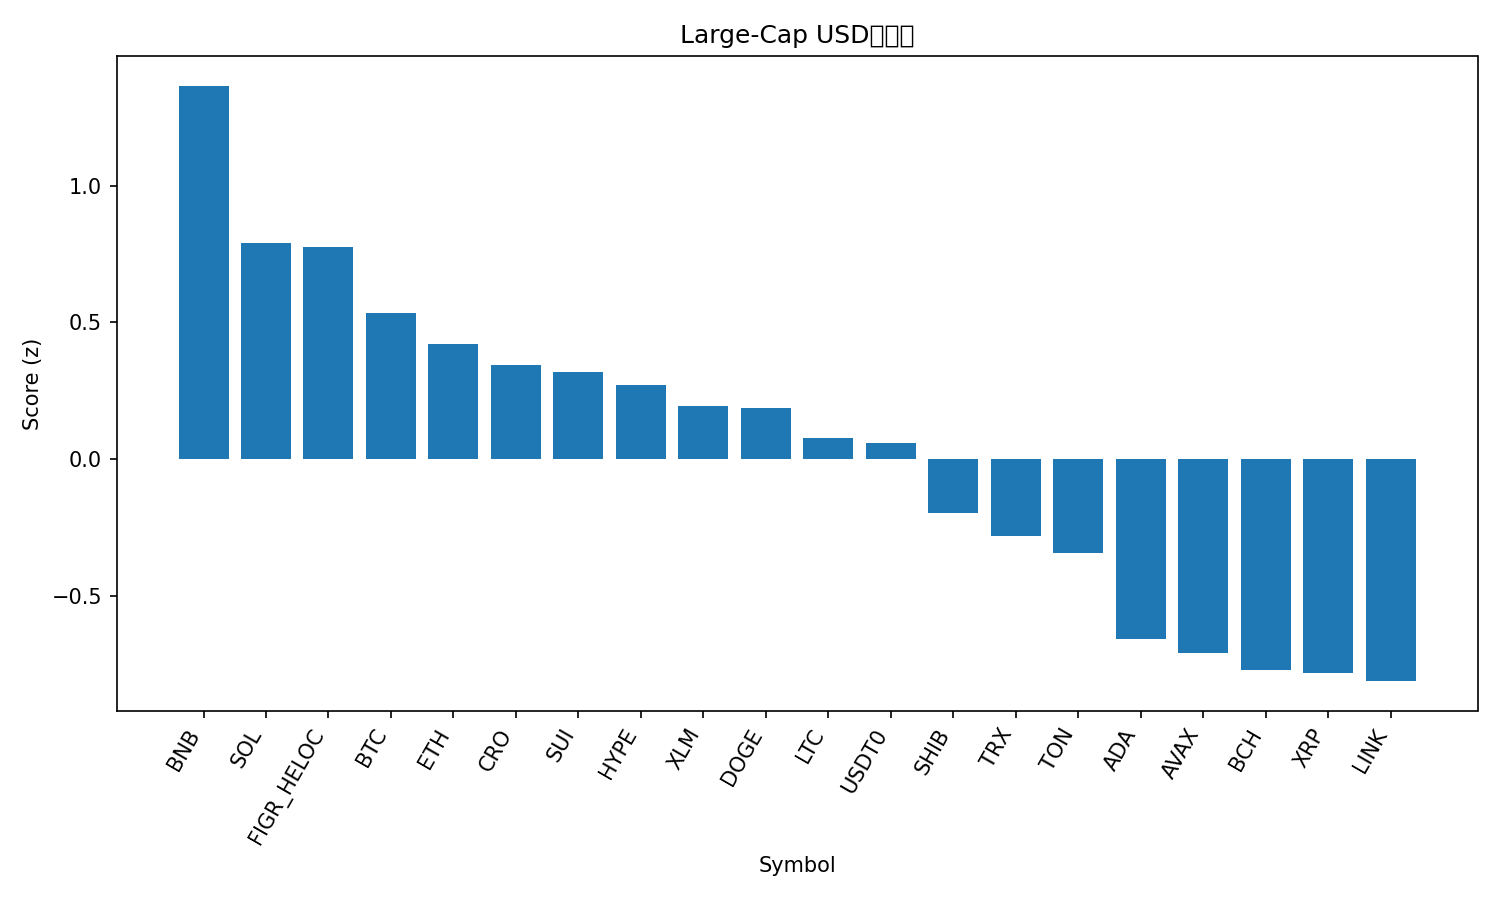

Values plotted in this chart, from the file beside it:
rank, name, symbol, price, pct_1h, pct_24h, pct_7d, pct_1h_vs_btc, pct_24h_vs_btc, pct_7d_vs_btc, market_cap_rank, market_cap, volume_usd, score
1, BNB, BNB, 1148, 0.1664, 0.4019, 18.17, 0.1655, 0.6027, 6.819, 5, 159839779142, 3300665559, 1.365
2, Solana, SOL, 226.9, 0.2242, -1.492, 12.45, 0.2233, -1.292, 1.096, 6, 123511814543, 5501235789, 0.7902
3, Figure Heloc, FIGR_HELOC, 1.021, 0.05714, 2.354, -1.107, 0.05627, 2.555, -12.46, 17, 13097236906, 7588881, 0.7754
4, Bitcoin, BTC, 121836, 0.0008704, -0.2008, 11.35, 0.0, 0.0, 0.0, 1, 2427112436113, 41814155383, 0.534
5, Ethereum, ETH, 4467, -0.03382, -0.3037, 11.6, -0.03469, -0.103, 0.2492, 2, 538988039164, 24106364625, 0.419
6, Cronos, CRO, 0.2071, 0.2546, -3.329, 11.64, 0.2537, -3.129, 0.2829, 32, 7201149628, 40753393, 0.3431
7, Sui, SUI, 3.54, 0.01778, -0.884, 10.63, 0.01691, -0.6833, -0.7258, 19, 12803165007, 860590804, 0.3164
8, Hyperliquid, HYPE, 48.43, 0.3027, -3.209, 6.036, 0.3018, -3.009, -5.318, 18, 13063873126, 376227713, 0.2692
9, Stellar, XLM, 0.3906, 0.2765, -3.674, 8.831, 0.2756, -3.473, -2.523, 21, 12473672746, 212912327, 0.1949
10, Dogecoin, DOGE, 0.2493, 0.1987, -2.952, 8.911, 0.1979, -2.752, -2.443, 9, 37666987035, 2175719420, 0.186
11, Litecoin, LTC, 118.6, 0.0596, -2.671, 13.4, 0.05873, -2.47, 2.046, 26, 9040608906, 688851168, 0.07526
12, USDT0, USDT0, 1.0, 0.002761, -0.01862, -0.01414, 0.001891, 0.1821, -11.37, 34, 6713924760, 365126611, 0.05845
13, Shiba Inu, SHIB, 1.235e-05, -0.01164, -1.647, 4.972, -0.01251, -1.446, -6.382, 31, 7262905597, 160592595, -0.1978
14, TRON, TRX, 0.3399, -0.033, -1.078, 0.6924, -0.03387, -0.8768, -10.66, 10, 32182529238, 532989023, -0.2827
15, Toncoin, TON, 2.81, -0.1039, -1.124, 4, -0.1048, -0.9236, -7.354, 33, 7056155533, 127003617, -0.3454
16, Cardano, ADA, 0.8374, -0.1102, -2.813, 7.38, -0.1111, -2.613, -3.974, 11, 30596780805, 1278130574, -0.6596
17, Avalanche, AVAX, 30.04, -0.04863, -3.243, 5.018, -0.0495, -3.042, -6.336, 20, 12650975557, 815919618, -0.7086
18, Bitcoin Cash, BCH, 592, -0.2404, -2.242, 9.381, -0.2412, -2.041, -1.972, 23, 11789769020, 237821991, -0.7734
19, XRP, XRP, 2.95, -0.14, -2.78, 5.886, -0.1408, -2.579, -5.468, 3, 176524497878, 4293261460, -0.7839
20, Chainlink, LINK, 21.94, -0.1958, -2.2, 5.32, -0.1966, -1.999, -6.034, 15, 14854778211, 702209934, -0.8124
21, Hedera, HBAR, 0.2162, -0.01051, -3.527, 1.642, -0.01138, -3.326, -9.712, 25, 9155702755, 208236830, -0.8241
